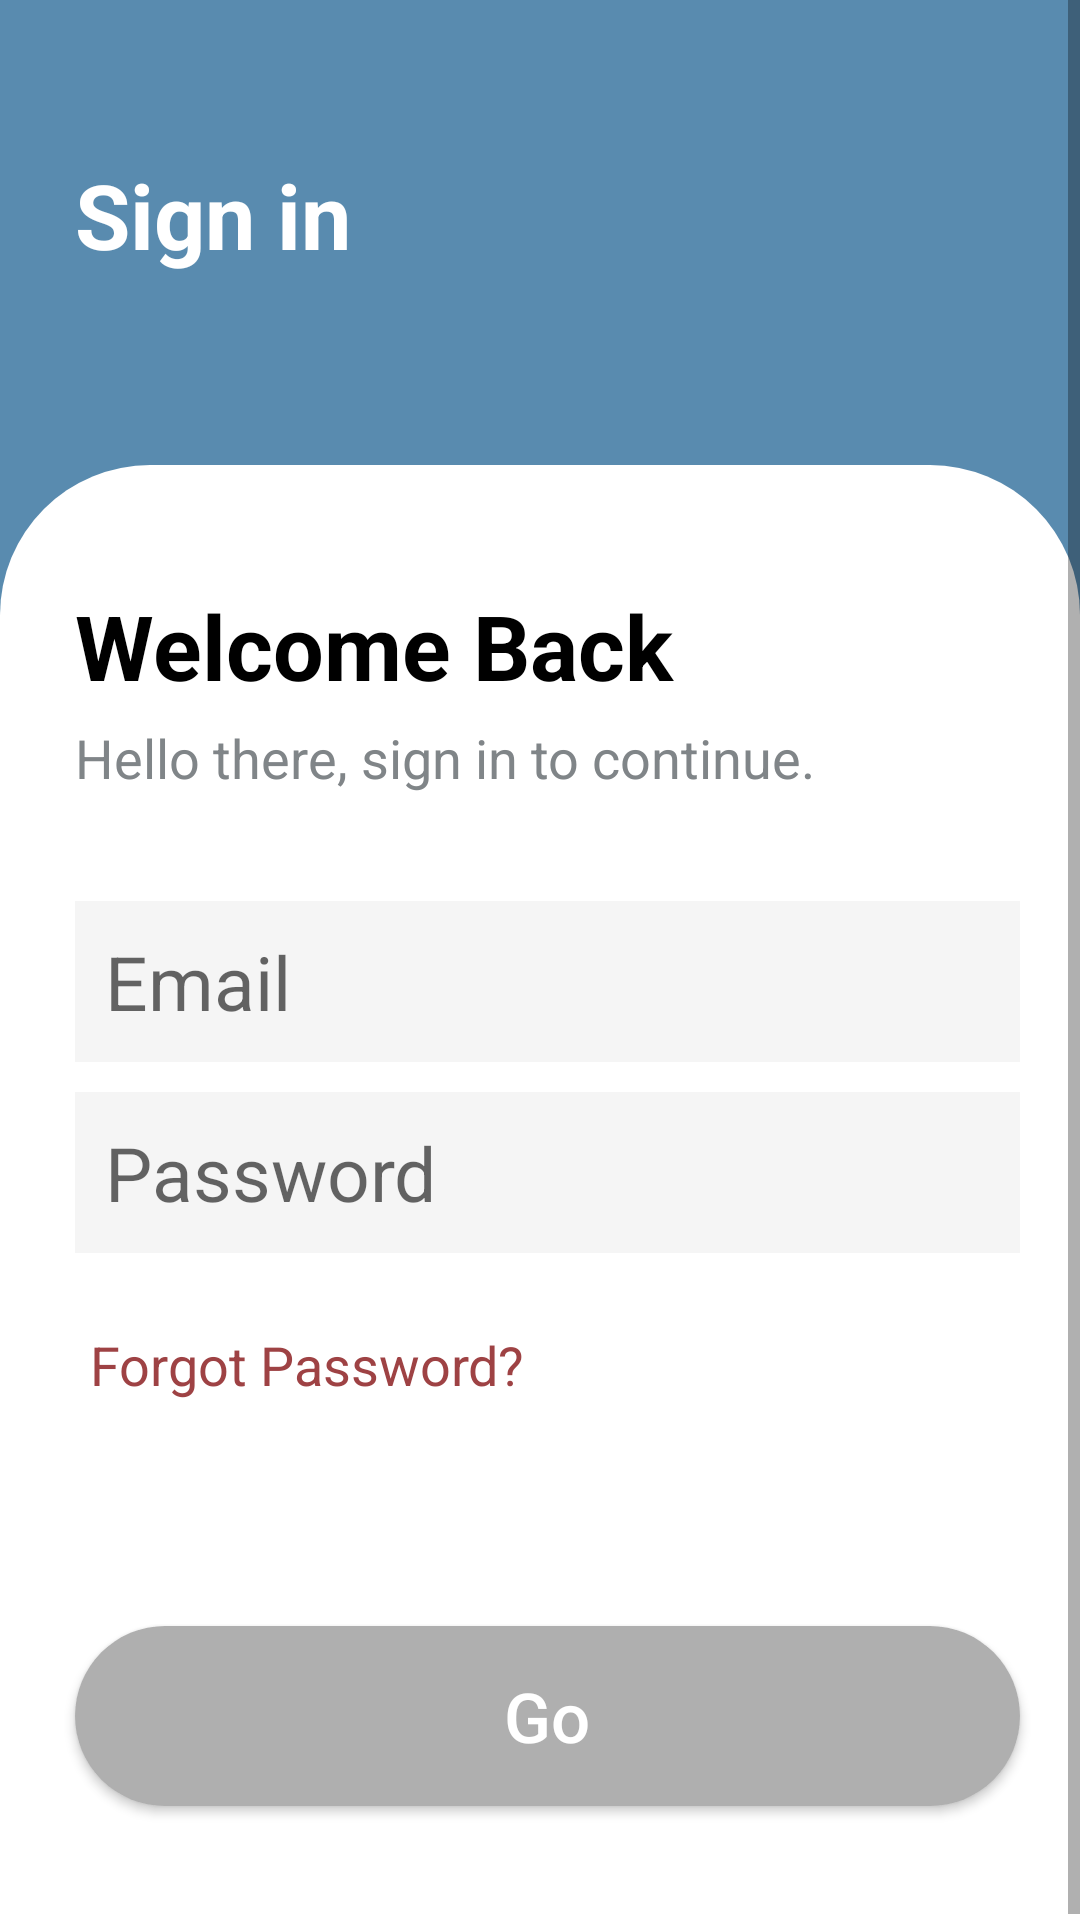

Here is an Android app screen rendered from its layout file. Give the layout XML and the strings, colors and styles it references.
<!-- AndroidManifest.xml: application theme Theme.LibraryApplication -->
<!-- res/layout/signin.xml -->
<?xml version="1.0" encoding="utf-8"?>
<ScrollView xmlns:android="http://schemas.android.com/apk/res/android"
    xmlns:app="http://schemas.android.com/apk/res-auto"
    xmlns:tools="http://schemas.android.com/tools"
    android:layout_width="match_parent"
    android:layout_height="match_parent"
    tools:context=".userSassion.LoginActivity">

    <RelativeLayout
        android:layout_width="wrap_content"
        android:layout_height="match_parent"
        android:background="#598BAF"
        tools:context=".userSassion.LoginActivity">

    <TextView
        android:layout_width="match_parent"
        android:layout_height="wrap_content"
        android:layout_alignTop="@+id/linearLayout5"
        android:layout_alignParentStart="true"
        android:layout_alignParentEnd="true"
        android:layout_marginStart="25dp"
        android:layout_marginTop="-104dp"
        android:layout_marginEnd="-6dp"
        android:gravity="center_vertical"
        android:text="Sign in"
        android:textColor="@color/white"
        android:textSize="30sp"
        android:textStyle="bold"
        app:layout_constraintBottom_toTopOf="@+id/linearLayout5"
        app:layout_constraintEnd_toEndOf="parent"
        app:layout_constraintHorizontal_bias="0.0"
        app:layout_constraintStart_toStartOf="parent"
        app:layout_constraintTop_toTopOf="parent"
        app:layout_constraintVertical_bias="0.721" />

    <LinearLayout
        android:id="@+id/linearLayout5"
        android:layout_width="match_parent"
        android:layout_height="match_parent"
        android:layout_marginTop="155dp"
        android:background="@drawable/background_design"
        android:orientation="vertical"
        app:layout_constraintBottom_toBottomOf="parent"
        app:layout_constraintLeft_toLeftOf="parent"
        app:layout_constraintRight_toRightOf="parent"
        app:layout_constraintTop_toTopOf="parent">

        <TextView
            android:layout_width="346dp"
            android:layout_height="wrap_content"
            android:layout_marginStart="25dp"
            android:layout_marginTop="40dp"
            android:text="Welcome Back"
            android:textColor="@color/black"
            android:textSize="30sp"
            android:textStyle="bold" />

        <TextView
            style="bold"
            android:layout_width="344dp"
            android:layout_height="50dp"
            android:layout_marginStart="25dp"
            android:layout_marginTop="5dp"
            android:text="Hello there, sign in to continue."
            android:textColor="#808588"
            android:textSize="18sp" />


        <EditText
            android:id="@+id/email1"
            android:layout_width="match_parent"
            android:layout_height="wrap_content"
            android:layout_marginStart="25dp"
            android:layout_marginTop="10dp"
            android:layout_marginEnd="20dp"
            android:background="#f5f5f5"
            android:hint="Email"
            android:padding="10dp"
            android:singleLine="true"
            android:textColor="@color/black"
            android:textSize="25sp" />

        <EditText
            android:id="@+id/password1"
            android:layout_width="match_parent"
            android:layout_height="wrap_content"
            android:layout_marginStart="25dp"
            android:layout_marginTop="10dp"
            android:layout_marginEnd="20dp"
            android:background="#f5f5f5"
            android:hint="Password"
            android:inputType="textPassword"
            android:padding="10dp"
            android:singleLine="true"
            android:textColor="@color/black"
            android:textSize="25sp"
            app:layout_constraintTop_toBottomOf="@id/email1" />

        <TextView
            android:id="@+id/forgot_pass"
            android:layout_width="wrap_content"
            android:layout_height="wrap_content"
            android:layout_gravity="left"
            android:layout_marginStart="25dp"
            android:layout_marginTop="20dp"
            android:text="Forgot Password?"
            android:textSize="18sp"
            android:padding="5dp"
            android:textColor="#9e4244"/>

        <Button
            android:id="@+id/signinbutton"
            android:layout_width="match_parent"
            android:layout_height="60dp"
            android:layout_marginStart="25dp"
            android:layout_marginTop="70dp"
            android:layout_marginEnd="20dp"
            android:layout_marginBottom="40dp"
            android:background="@drawable/button_design"
            android:text="Go"
            android:textAllCaps="false"
            android:textColor="@color/white"
            android:textSize="23sp"
            app:layout_constraintTop_toBottomOf="@+id/password1" />

    </LinearLayout>
    </RelativeLayout>
</ScrollView>
<!-- resources referenced by this layout -->
<resources>
  <color name="black">#FF000000</color>
  <color name="white">#FFFFFFFF</color>
  <!-- drawable background_design (drawable) -->
  <?xml version="1.0" encoding="utf-8"?>
  <shape xmlns:android="http://schemas.android.com/apk/res/android"
      android:shape="rectangle">
  
      <gradient
          android:startColor="@color/white"
          android:endColor="@color/white"/>
      <corners
          android:topRightRadius="50dp"
          android:topLeftRadius="50dp"/>
  </shape>
  <!-- drawable button_design (drawable) -->
  <?xml version="1.0" encoding="utf-8"?>
  <shape xmlns:android="http://schemas.android.com/apk/res/android" android:shape="rectangle">
  
      <solid android:color="#afafaf" android:width="3dp"/>
  
      <corners android:radius="50dp"/>
  </shape>
  <style name="Theme.LibraryApplication" parent="Theme.AppCompat.Light.NoActionBar">
          
          <item name="colorPrimary">#598BAF</item>
          <item name="colorPrimaryVariant">#808588</item>
          <item name="colorOnPrimary">@color/white</item>
          
          <item name="colorSecondary">@color/teal_200</item>
          <item name="colorSecondaryVariant">@color/teal_700</item>
          <item name="colorOnSecondary">@color/black</item>
          
          <item name="android:statusBarColor">?attr/colorPrimaryVariant</item>
          
      </style>
  <color name="teal_200">#FF03DAC5</color>
  <color name="teal_700">#FF018786</color>
</resources>
